Run: headless pygame with SDL's dummy video driver; simulated clock (each Clock.tick advances the game by its frame time, no real sleeping); random seed 0; keys injected as events and as key.get_pressed() state; no mouse input.
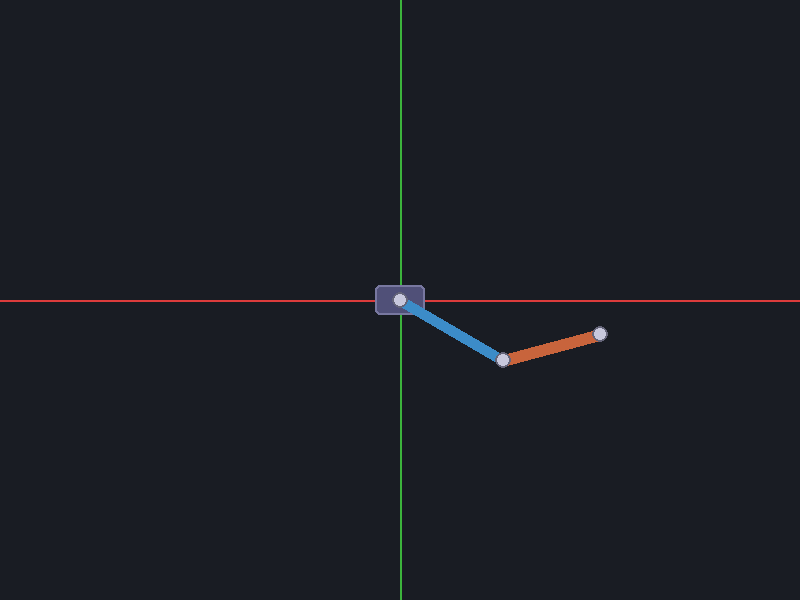
Frame 1 of 4 · flips 1–60 · no input
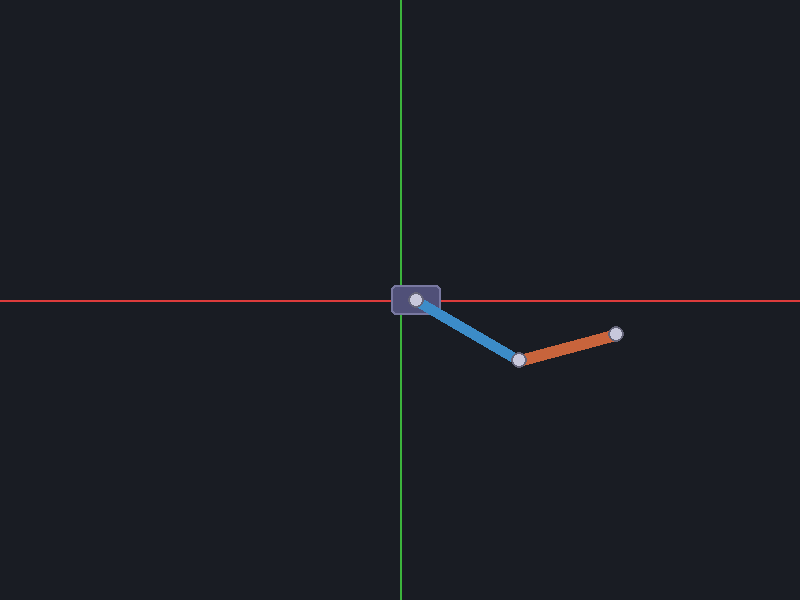
Frame 2 of 4 · flips 61–180 · tapped SPACE, RETURN · held RIGHT (→), D
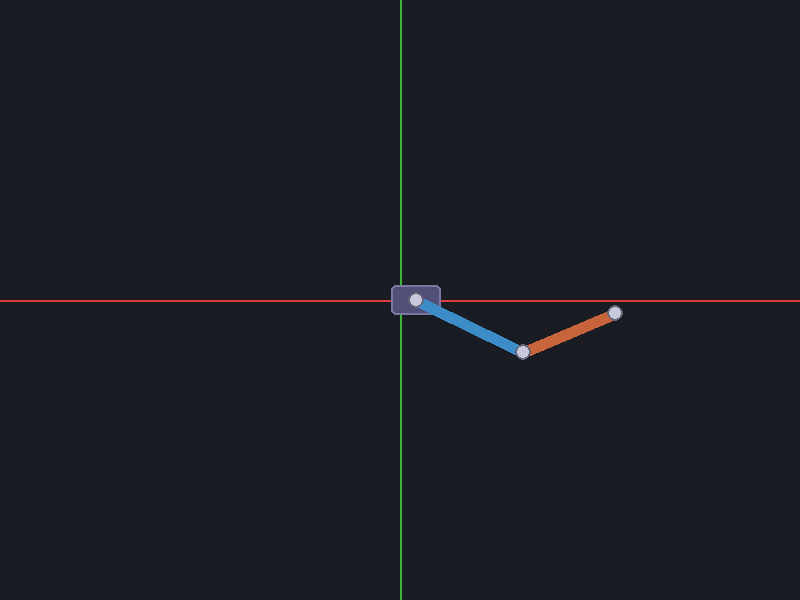
Frame 3 of 4 · flips 181–300 · held DOWN (↓), S
Frame 4 of 4 · flips 301–420 · held LEFT (←), A, UP (↑), W · screen same as frame 1, image omitted

The pygame program that drew these frames:

import math
import pygame

LARGURA, ALTURA = 800, 600
CY = ALTURA // 2
L1, L2 = 120, 100  # comprimentos dos braços


def desenhar_eixos(tela):
    """Desenha eixos X (vermelho) e Y (verde)."""
    cx = LARGURA // 2
    pygame.draw.line(tela, (220, 60, 60), (0, CY), (LARGURA, CY), 2)  # X
    pygame.draw.line(tela, (60, 180, 60), (cx, 0), (cx, ALTURA), 2)   # Y


def ponto_angulo(origem_x, origem_y, comprimento, angulo_graus):
    """Retorna (x, y) do ponto na extremidade do segmento."""
    r = math.radians(angulo_graus)
    return (origem_x + comprimento * math.cos(r), origem_y + comprimento * math.sin(r))


def desenhar_braco_robotico(tela, base_x, ang1, ang2):
    """Desenha base, braço 1 e braço 2."""
    fim1 = ponto_angulo(base_x, CY, L1, ang1)
    fim2 = ponto_angulo(fim1[0], fim1[1], L2, ang1 + ang2)

    # Base (cantos arredondados + borda)
    rect = (int(base_x - 25), int(CY - 15), 50, 30)
    pygame.draw.rect(tela, (80, 80, 120), rect, border_radius=5)
    pygame.draw.rect(tela, (120, 120, 160), rect, 2, border_radius=5)

    # Braços
    pygame.draw.line(tela, (60, 140, 200), (base_x, CY), fim1, 12)
    pygame.draw.line(tela, (200, 100, 60), fim1, fim2, 12)

    # Articulações (círculos metálicos)
    for x, y in [(base_x, CY), fim1, fim2]:
        pygame.draw.circle(tela, (200, 200, 220), (int(x), int(y)), 8)
        pygame.draw.circle(tela, (100, 100, 120), (int(x), int(y)), 8, 2)


def processar_teclas(base_x, ang1, ang2):
    """Processa eventos e retorna (rodando, base_x, ang1, ang2)."""
    for e in pygame.event.get():
        if e.type == pygame.QUIT or (e.type == pygame.KEYDOWN and e.key == pygame.K_ESCAPE):
            return False, base_x, ang1, ang2
        if e.type == pygame.KEYDOWN:
            if e.key in (pygame.K_a, pygame.K_LEFT):   base_x = max(50, base_x - 8)
            elif e.key in (pygame.K_d, pygame.K_RIGHT): base_x = min(LARGURA - 50, base_x + 8)
            elif e.key == pygame.K_w: ang1 = (ang1 + 4) % 360
            elif e.key == pygame.K_s: ang1 = (ang1 - 4) % 360
            elif e.key == pygame.K_UP:   ang2 = (ang2 + 4) % 360
            elif e.key == pygame.K_DOWN: ang2 = (ang2 - 4) % 360
    return True, base_x, ang1, ang2


def main():
    pygame.init()
    tela = pygame.display.set_mode((LARGURA, ALTURA))
    pygame.display.set_caption("Braço Robótico")
    clock = pygame.time.Clock()
    pygame.key.set_repeat(80, 50)

    base_x = LARGURA // 2
    ang1, ang2 = 30, -45

    rodando = True
    while rodando:
        rodando, base_x, ang1, ang2 = processar_teclas(base_x, ang1, ang2)

        tela.fill((25, 28, 35))
        desenhar_eixos(tela)
        desenhar_braco_robotico(tela, base_x, ang1, ang2)

        pygame.display.flip()
        clock.tick(60)

    pygame.quit()


if __name__ == "__main__":
    main()
